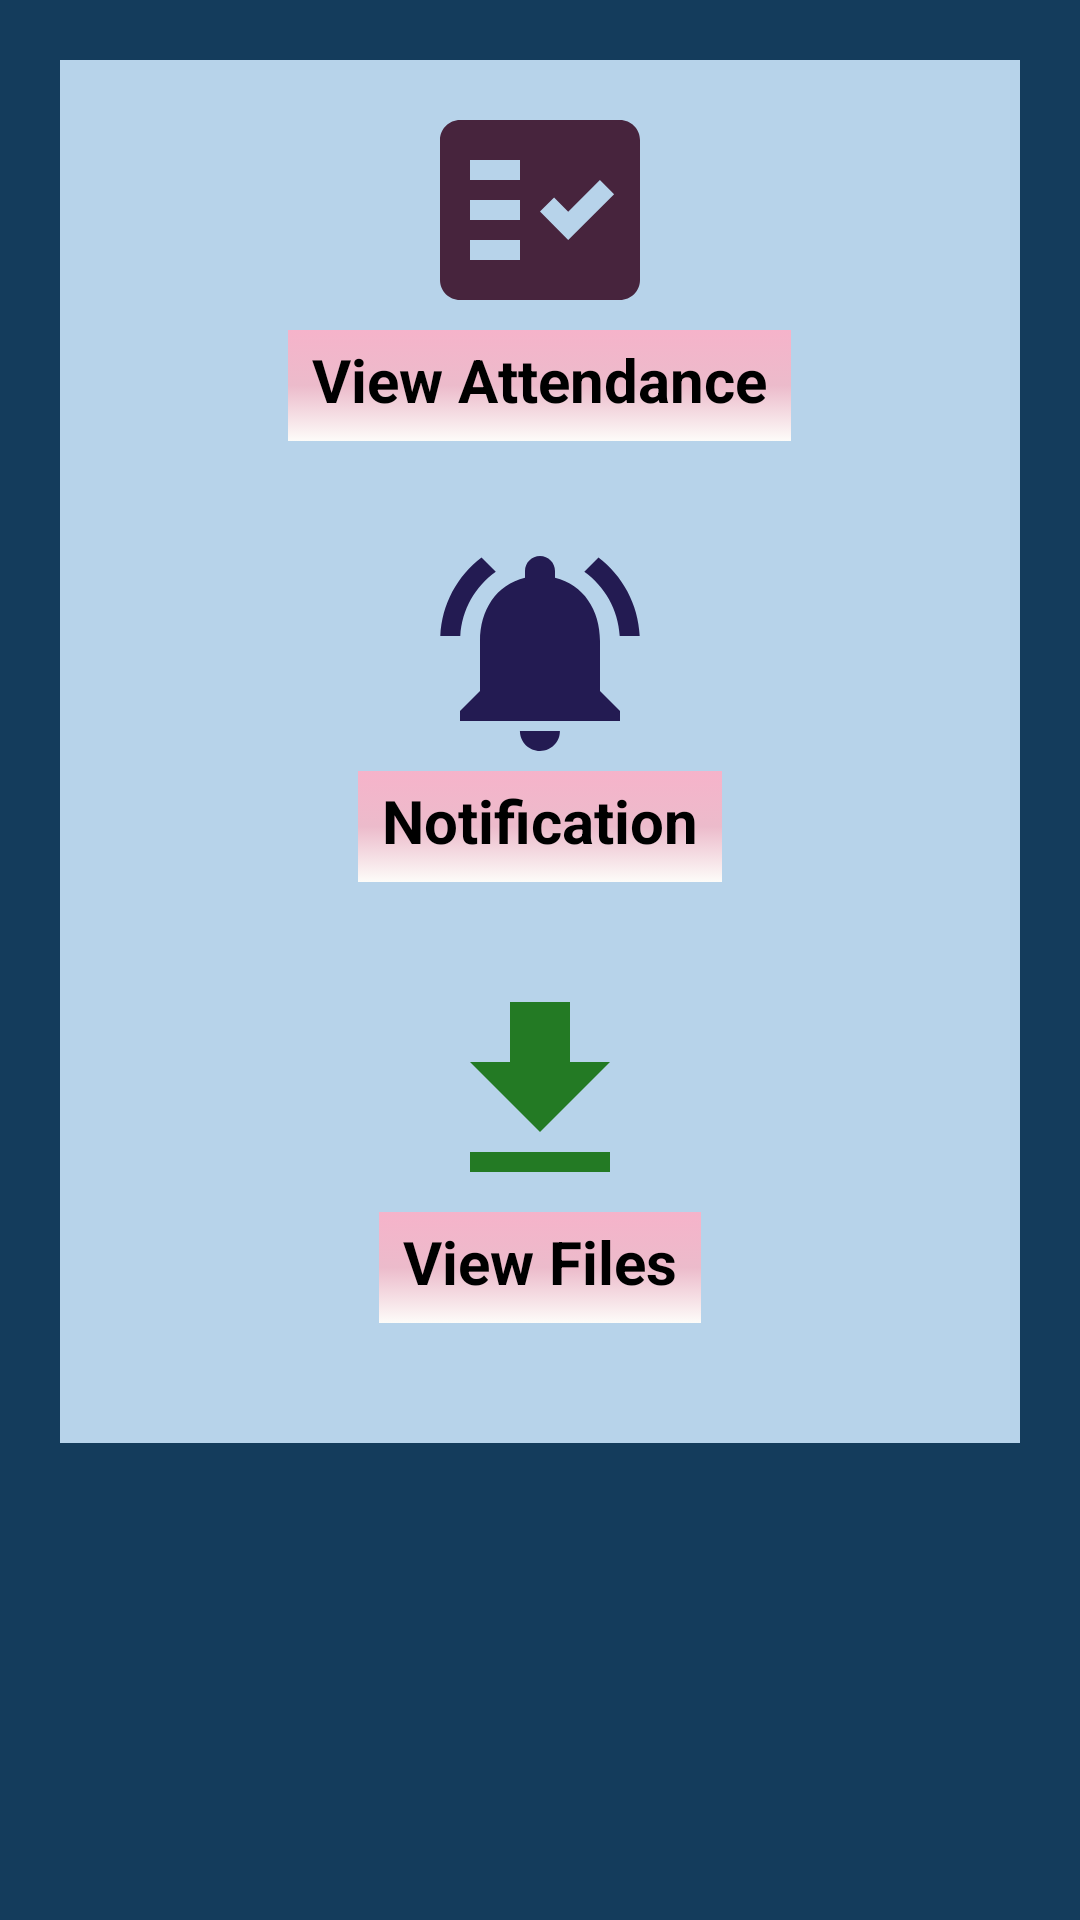

Write the Android layout XML for this screen, with the resource values it uses.
<!-- AndroidManifest.xml: application theme Theme.CollegeAttendance -->
<!-- res/layout/student_subject_list_to_get_att_per.xml -->
<?xml version="1.0" encoding="utf-8"?>
<LinearLayout xmlns:android="http://schemas.android.com/apk/res/android"
    xmlns:app="http://schemas.android.com/apk/res-auto"
    xmlns:tools="http://schemas.android.com/tools"
    android:layout_width="match_parent"
    android:layout_height="match_parent"
    android:orientation="vertical"
    android:padding="20dp"
    android:background="#143C5C"
    android:layout_gravity="center"
    tools:context=".studentpart.StudentSubjectListToGetAttPer">

    <LinearLayout
        android:layout_width="match_parent"
        android:layout_height="wrap_content"
        android:background="#B7D3EA"
        android:padding="10dp"
        android:layout_gravity="center"
        android:orientation="vertical">

        <ImageView
            android:id="@+id/imageView2"
            android:layout_width="97dp"
            android:onClick="gotoViewAttBySubjects"
            android:layout_height="80dp"
            android:layout_gravity="center"
            app:srcCompat="@drawable/attchecklist"
            tools:ignore="VectorDrawableCompat" />

        <TextView
            android:id="@+id/attlistBySubjects"
            android:layout_width="wrap_content"
            android:layout_gravity="center"
            android:paddingLeft="8dp"
            android:paddingRight="8dp"
            android:onClick="gotoViewAttBySubjects"
            android:paddingTop="3dp"
            android:paddingBottom="7dp"
            android:textStyle="bold"
            android:layout_height="wrap_content"
            android:background="@drawable/layout_corner_radius"
            android:textSize="20dp"
            android:textColor="@color/black"
            android:text="View Attendance" />

        <ImageView
            android:id="@+id/imageviewmsg"
            android:layout_width="97dp"
            android:onClick="gotomsg"
            android:layout_height="80dp"
            android:layout_marginTop="30dp"
            android:layout_gravity="center"
            app:srcCompat="@drawable/ic_baseline_notifications_active_24"
            tools:ignore="VectorDrawableCompat" />

        <TextView
            android:id="@+id/txtviewmsg"
            android:layout_width="wrap_content"
            android:layout_gravity="center"
            android:paddingLeft="8dp"
            android:paddingRight="8dp"
            android:onClick="gotomsg"
            android:paddingTop="3dp"
            android:paddingBottom="7dp"
            android:textStyle="bold"
            android:layout_height="wrap_content"
            android:background="@drawable/layout_corner_radius"
            android:textSize="20dp"
            android:textColor="@color/black"
            android:text="Notification" />


        <ImageView
            android:id="@+id/imageView3"
            android:layout_width="90dp"
            android:layout_marginTop="30dp"
            android:onClick="gotoDownloadPdf1"
            android:layout_height="80dp"
            android:layout_gravity="center"
            app:srcCompat="@drawable/ic_baseline_file_download_24"
            tools:ignore="VectorDrawableCompat" />

        <TextView
            android:id="@+id/downloadpdf"
            android:layout_width="wrap_content"
            android:layout_gravity="center"
            android:paddingLeft="8dp"
            android:paddingRight="8dp"
            android:paddingTop="3dp"
            android:paddingBottom="7dp"
            android:textStyle="bold"
            android:layout_height="wrap_content"
            android:background="@drawable/layout_corner_radius"
            android:textSize="20dp"
            android:layout_marginBottom="30dp"
            android:onClick="gotoDownloadPdf1"
            android:textColor="@color/black"
            android:text="View Files" />
    </LinearLayout>
</LinearLayout>
<!-- resources referenced by this layout -->
<resources>
  <color name="black">#FF000000</color>
  <!-- drawable attchecklist (drawable) -->
  <vector android:autoMirrored="true" android:height="24dp"
      android:tint="#47243D" android:viewportHeight="24"
      android:viewportWidth="24" android:width="24dp" xmlns:android="http://schemas.android.com/apk/res/android">
      <path android:fillColor="@android:color/white"
          android:fillType="evenOdd" android:pathData="M20,3H4C2.9,3 2,3.9 2,5v14c0,1.1 0.9,2 2,2h16c1.1,0 2,-0.9 2,-2V5C22,3.9 21.1,3 20,3zM10,17H5v-2h5V17zM10,13H5v-2h5V13zM10,9H5V7h5V9zM14.82,15L12,12.16l1.41,-1.41l1.41,1.42L17.99,9l1.42,1.42L14.82,15z"/>
  </vector>
  <!-- drawable ic_baseline_file_download_24 (drawable) -->
  <vector android:height="24dp" android:tint="#237A24"
      android:viewportHeight="24" android:viewportWidth="24"
      android:width="24dp" xmlns:android="http://schemas.android.com/apk/res/android">
      <path android:fillColor="@android:color/white" android:pathData="M19,9h-4V3H9v6H5l7,7 7,-7zM5,18v2h14v-2H5z"/>
  </vector>
  <!-- drawable ic_baseline_notifications_active_24 (drawable) -->
  <vector android:height="24dp" android:tint="#231B52"
      android:viewportHeight="24" android:viewportWidth="24"
      android:width="24dp" xmlns:android="http://schemas.android.com/apk/res/android">
      <path android:fillColor="@android:color/white" android:pathData="M7.58,4.08L6.15,2.65C3.75,4.48 2.17,7.3 2.03,10.5h2c0.15,-2.65 1.51,-4.97 3.55,-6.42zM19.97,10.5h2c-0.15,-3.2 -1.73,-6.02 -4.12,-7.85l-1.42,1.43c2.02,1.45 3.39,3.77 3.54,6.42zM18,11c0,-3.07 -1.64,-5.64 -4.5,-6.32L13.5,4c0,-0.83 -0.67,-1.5 -1.5,-1.5s-1.5,0.67 -1.5,1.5v0.68C7.63,5.36 6,7.92 6,11v5l-2,2v1h16v-1l-2,-2v-5zM12,22c0.14,0 0.27,-0.01 0.4,-0.04 0.65,-0.14 1.18,-0.58 1.44,-1.18 0.1,-0.24 0.15,-0.5 0.15,-0.78h-4c0.01,1.1 0.9,2 2.01,2z"/>
  </vector>
  <!-- drawable layout_corner_radius (drawable) -->
  <?xml version="1.0" encoding="utf-8"?>
  <selector xmlns:android="http://schemas.android.com/apk/res/android">
      <item>
          <shape>
              <gradient android:angle="90"
                  android:startColor="#FDFCF9"
                  android:centerColor="#ECBBCB"
                  android:endColor="#F6B3CA"
                  android:type="linear"
                  />
          </shape>
      </item>
  
  </selector>
  <style name="Theme.CollegeAttendance" parent="Theme.MaterialComponents.DayNight.DarkActionBar">
          
          <item name="colorPrimary">@color/purple_500</item>
          <item name="colorPrimaryVariant">@color/purple_700</item>
          <item name="colorOnPrimary">@color/white</item>
          
          <item name="colorSecondary">@color/teal_200</item>
          <item name="colorSecondaryVariant">@color/teal_700</item>
          <item name="colorOnSecondary">@color/black</item>
          
          <item name="android:statusBarColor" tools:targetApi="l">?attr/colorPrimaryVariant</item>
          
      </style>
  <color name="purple_500">#143C5C</color>
  <color name="purple_700">#143C5C</color>
  <color name="white">#FFFFFFFF</color>
  <color name="teal_200">#FF03DAC5</color>
  <color name="teal_700">#FF018786</color>
</resources>
